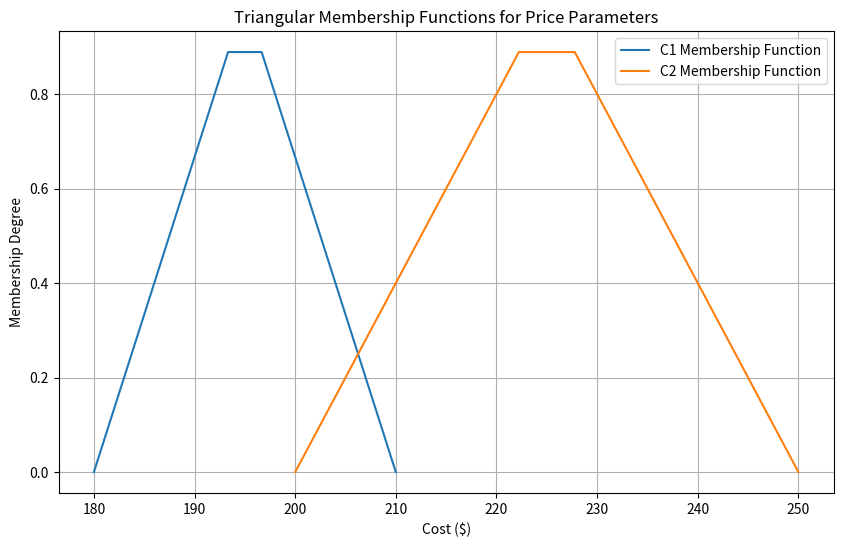

Recreate this plot in Python.
import math
import random
import numpy as np
import matplotlib.pyplot as plt

def triangular_membership(x, min_val, peak_val, max_val):
    if isinstance(x, (float, int)):
        if x >= min_val and x <= peak_val:
            return (x - min_val) / (peak_val - min_val)
        elif x > peak_val and x <= max_val:
            return (max_val - x) / (max_val - peak_val)
        else:
            return 0
    else:
        y = np.zeros_like(x)
        mask_left = np.logical_and(x >= min_val, x <= peak_val)
        mask_right = np.logical_and(x > peak_val, x <= max_val)
        y[mask_left] = (x[mask_left] - min_val) / (peak_val - min_val)
        y[mask_right] = (max_val - x[mask_right]) / (max_val - peak_val)
        return np.clip(y, 0, 1)

# Define the range of values for the cost
x_C1 = np.linspace(180, 210, 10)
x_C2 = np.linspace(200, 250, 10)

# Parameters for the triangular membership functions for C1 and C2
C1_min = 180
C1_peak = 195
C1_max = 210
C2_min = 200
C2_peak = 225
C2_max = 250

# Calculate membership degrees for C1 and C2
membership_C1 = triangular_membership(x_C1, C1_min, C1_peak, C1_max)
membership_C2 = triangular_membership(x_C2, C2_min, C2_peak, C2_max)

# Plot the triangular membership functions
plt.figure(figsize=(10, 6))
plt.plot(x_C1, membership_C1, label='C1 Membership Function')
plt.plot(x_C2, membership_C2, label='C2 Membership Function')
plt.xlabel('Cost ($)')
plt.ylabel('Membership Degree')
plt.title('Triangular Membership Functions for Price Parameters')
plt.legend()
plt.grid(True)
plt.show()

# Monte Carlo simulation
num_simulations = 10
defuzzified_COST1 = []
defuzzified_COST2 = []
alphacuts_c1 = []
alphacuts_c2 = []
memb_val_cost1=[]
memb_val_cost2=[]


for i in range(num_simulations):
    while True:
        # Defuzzify C1
        x_c1 = random.uniform(C1_min, C1_max)
        u_c1 = triangular_membership(x_c1, C1_min, C1_peak, C1_max)
        alpha_cut_c1 = random.uniform(0, 1)
        if alpha_cut_c1 <= u_c1:
            defuzzified_COST1.append(x_c1)
            alphacuts_c1.append(alpha_cut_c1)
            memb_val_cost1.append(u_c1)
            break

    while True:
        # Defuzzify C2
        x_c2 = random.uniform(C2_min, C2_max)
        u_c2 = triangular_membership(x_c2, C2_min, C2_peak, C2_max)
        alpha_cut_c2 = random.uniform(0, 1)
        if alpha_cut_c2 <= u_c2:
            defuzzified_COST2.append(x_c2)
            alphacuts_c2.append(alpha_cut_c2)
            memb_val_cost2.append(u_c2)
            break

# Print defuzzified values for COST1
print("Defuzzified Values for COST1:")
for i, val in enumerate(defuzzified_COST1):
    print(f"Simulation {i+1}: ${val:.2f}")

# Print defuzzified values for COST2
print("\nDefuzzified Values for COST2:")
for i, val in enumerate(defuzzified_COST2):
    print(f"Simulation {i+1}: ${val:.2f}")



# Calculate average defuzzified price values
average_defuzzified_COST1 = np.mean(defuzzified_COST1)
average_defuzzified_COST2 = np.mean(defuzzified_COST2)

print("MONTE CARLO SIMULATION VALUES")
print(f"List of defuzzified values for COST 1: {defuzzified_COST1}")
print(f"Average Defuzzified COST 1 (C1): {average_defuzzified_COST1:.2f}")
print(f"List of defuzzified values for COST 2: {defuzzified_COST2}")
print(f"Average Defuzzified COST 2 (C2): {average_defuzzified_COST2:.2f}")
print(f"List of the alpha cut values for c1: {alphacuts_c1}")
print(f"List of the alpha cut values for c2: {alphacuts_c2}")
print(f"List of the membership  values for c1: {memb_val_cost1}")
print(f"List of the membership values for c2: {memb_val_cost2}")



print("\nRANGE OF VALUES:")
print(f"Range of C1: {x_C1}")
print(f"Range of C2: {x_C2}")

